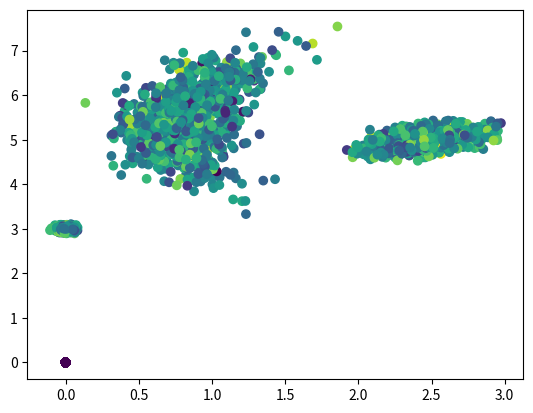

Write the Python code that produced this figure.
import numpy as np
import random
from matplotlib import pyplot as plot
import math


def sample(x):
    sum = 0
    for i in range(12):
        sum += random.uniform(-1 * x, x)
    return sum


a1 = 0.001
a2 = 0.001
a3 = 0.001
a4 = 0.001
nSamples = 1000
particles = np.zeros((3, 1000))
signals = [[3, 0, 15], [3, 4, 120], [1, 4, 200]]

plot.scatter(particles[0], particles[1], c=particles[2])

for j in range(3):

    for i in range(1000):
        sigmatrans = math.sqrt(pow(signals[j][0] - particles[0][i], 2) + pow(signals[j][1] - particles[1][i], 2))
        sigmarot1 = math.atan((signals[j][0] - particles[0][i]) / (signals[j][1] - particles[1][i])) - particles[1][i]
        sigmarot2 = signals[j][2] - particles[2][i] - sigmarot1

        sigmarot1u = sigmarot1 + sample(a1 * abs(sigmarot1) + a2 * sigmatrans)
        sigmatransu = sigmatrans + sample(a3 * sigmatrans + a4 * abs(sigmarot1 + sigmarot2))
        sigmarot2u = sigmarot2 + sample(a1 * abs(sigmarot2) + a2 * sigmatrans)

        particles[0][i] = particles[0][i] + sigmatransu * math.cos(particles[2][i] + sigmarot1u)
        particles[1][i] = particles[1][i] + sigmatransu * math.sin(particles[2][i] + sigmarot1u)
        particles[2][i] = particles[2][i] + sigmarot1u + sigmarot2u

    plot.scatter(particles[0], particles[1], c=particles[2])

plot.show()
